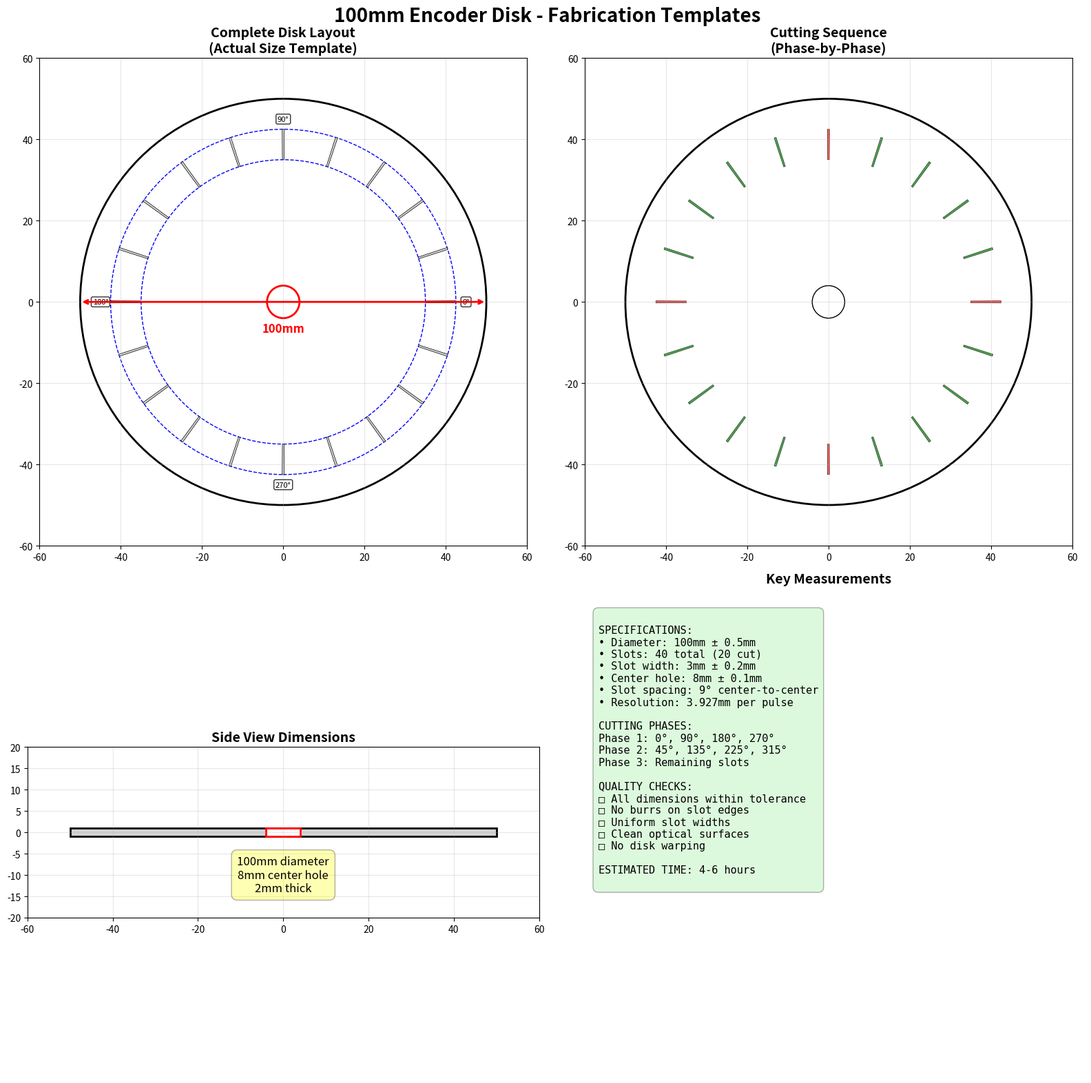

Write the Python code that produced this figure.
#!/usr/bin/env python3
"""
Simple illustration generator for 100mm encoder disk
"""

import os
import math
import matplotlib.pyplot as plt
import matplotlib.patches as patches
import numpy as np
from matplotlib.patches import Circle, Wedge, Rectangle


def create_illustrations():
    # Create illustrations directory
    if not os.path.exists("illustrations"):
        os.makedirs("illustrations")

    # Disk specifications
    diameter = 100  # mm
    slots = 40
    slot_width = 3  # mm
    center_hole = 8  # mm
    slot_start_radius = 70  # mm
    slot_end_radius = 85  # mm

    # Create template diagram
    print("Creating disk template...")
    fig, ((ax1, ax2), (ax3, ax4)) = plt.subplots(2, 2, figsize=(16, 16), dpi=300)
    fig.suptitle('100mm Encoder Disk - Fabrication Templates', fontsize=20, fontweight='bold')

    # Template 1: Complete disk layout
    ax1.set_title('Complete Disk Layout\n(Actual Size Template)', fontsize=14, fontweight='bold')
    ax1.set_xlim(-60, 60)
    ax1.set_ylim(-60, 60)
    ax1.set_aspect('equal')
    ax1.grid(True, alpha=0.3)

    # Draw outer circle
    outer_circle = Circle((0, 0), 50, fill=False, edgecolor='black', linewidth=2)
    ax1.add_patch(outer_circle)

    # Draw center hole
    center_hole_patch = Circle((0, 0), 4, fill=False, edgecolor='red', linewidth=2)
    ax1.add_patch(center_hole_patch)

    # Draw slot areas
    inner_slot_circle = Circle((0, 0), 35, fill=False, edgecolor='blue', linewidth=1, linestyle='--')
    outer_slot_circle = Circle((0, 0), 42.5, fill=False, edgecolor='blue', linewidth=1, linestyle='--')
    ax1.add_patch(inner_slot_circle)
    ax1.add_patch(outer_slot_circle)

    # Draw slots
    for i in range(slots):
        angle = i * 360 / slots
        slot_width_angle = math.degrees(slot_width / (2 * math.pi * 38.75))

        # Draw every other slot as cut out
        if i % 2 == 0:
            wedge = Wedge((0, 0), 42.5, angle - slot_width_angle/2, angle + slot_width_angle/2,
                         width=7.5, facecolor='lightgray', edgecolor='black', linewidth=0.5)
            ax1.add_patch(wedge)

        # Mark every 10th slot with angle
        if i % 10 == 0:
            angle_rad = math.radians(angle)
            x = 45 * math.cos(angle_rad)
            y = 45 * math.sin(angle_rad)
            ax1.text(x, y, f'{angle:.0f}°', ha='center', va='center', fontsize=8,
                    bbox=dict(boxstyle='round,pad=0.2', facecolor='white', alpha=0.8))

    # Add dimensions
    ax1.annotate('', xy=(50, 0), xytext=(-50, 0),
                arrowprops=dict(arrowstyle='<->', color='red', lw=2))
    ax1.text(0, -5, '100mm', ha='center', va='top', fontsize=12, fontweight='bold', color='red')

    # Template 2: Cutting sequence
    ax2.set_title('Cutting Sequence\n(Phase-by-Phase)', fontsize=14, fontweight='bold')
    ax2.set_xlim(-60, 60)
    ax2.set_ylim(-60, 60)
    ax2.set_aspect('equal')
    ax2.grid(True, alpha=0.3)

    # Draw basic circles
    outer_circle2 = Circle((0, 0), 50, fill=False, edgecolor='black', linewidth=2)
    center_hole2 = Circle((0, 0), 4, fill=False, edgecolor='black', linewidth=1)
    ax2.add_patch(outer_circle2)
    ax2.add_patch(center_hole2)

    # Show cutting phases with different colors
    phase_colors = ['red', 'blue', 'green', 'orange']
    for i in range(slots):
        if i % 2 == 0:  # Only cut slots
            angle = i * 360 / slots
            slot_width_angle = math.degrees(slot_width / (2 * math.pi * 38.75))

            # Determine phase
            if i % 10 == 0:  # Every 10th slot
                phase = 0
            elif i % 5 == 0:  # Every 5th slot not covered
                phase = 1
            else:
                phase = 2

            wedge = Wedge((0, 0), 42.5, angle - slot_width_angle/2, angle + slot_width_angle/2,
                         width=7.5, facecolor=phase_colors[phase], alpha=0.7,
                         edgecolor='black', linewidth=0.5)
            ax2.add_patch(wedge)

    # Template 3: Side view with dimensions
    ax3.set_title('Side View Dimensions', fontsize=14, fontweight='bold')
    ax3.set_xlim(-60, 60)
    ax3.set_ylim(-20, 20)
    ax3.set_aspect('equal')
    ax3.grid(True, alpha=0.3)

    # Draw side view
    disk_rect = Rectangle((-50, -1), 100, 2, facecolor='lightgray', edgecolor='black', linewidth=2)
    ax3.add_patch(disk_rect)

    # Draw center hole
    hole_rect = Rectangle((-4, -1), 8, 2, facecolor='white', edgecolor='red', linewidth=2)
    ax3.add_patch(hole_rect)

    # Add key dimensions
    ax3.text(0, -10, '100mm diameter\n8mm center hole\n2mm thick',
            ha='center', va='center', fontsize=12,
            bbox=dict(boxstyle='round,pad=0.5', facecolor='yellow', alpha=0.3))

    # Template 4: Slot reference table
    ax4.set_title('Key Measurements', fontsize=14, fontweight='bold')
    ax4.axis('off')

    specs_text = f"""
SPECIFICATIONS:
• Diameter: 100mm ± 0.5mm
• Slots: 40 total (20 cut)
• Slot width: 3mm ± 0.2mm
• Center hole: 8mm ± 0.1mm
• Slot spacing: 9° center-to-center
• Resolution: 3.927mm per pulse

CUTTING PHASES:
Phase 1: 0°, 90°, 180°, 270°
Phase 2: 45°, 135°, 225°, 315°
Phase 3: Remaining slots

QUALITY CHECKS:
□ All dimensions within tolerance
□ No burrs on slot edges
□ Uniform slot widths
□ Clean optical surfaces
□ No disk warping

ESTIMATED TIME: 4-6 hours
    """

    ax4.text(0.05, 0.95, specs_text, transform=ax4.transAxes, fontsize=11,
            verticalalignment='top', fontfamily='monospace',
            bbox=dict(boxstyle='round,pad=0.5', facecolor='lightgreen', alpha=0.3))

    # Save template
    template_path = os.path.join("illustrations", "100mm_encoder_disk_template.png")
    plt.tight_layout()
    plt.savefig(template_path, dpi=300, bbox_inches='tight')
    plt.close()
    print(f"✓ Template saved: {template_path}")

    # Create angle reference chart
    print("Creating angle reference chart...")
    fig, ax = plt.subplots(1, 1, figsize=(12, 16), dpi=300)
    fig.suptitle('100mm Encoder Disk - Slot Position Reference', fontsize=20, fontweight='bold')

    ax.axis('off')

    # Create slot position table
    table_text = "SLOT POSITION REFERENCE TABLE\n"
    table_text += "=" * 50 + "\n\n"

    # Create table in columns
    for row in range(10):  # 10 rows
        line = ""
        for col in range(4):  # 4 columns
            slot_num = row * 4 + col + 1
            if slot_num <= slots:
                angle = (slot_num - 1) * 360 / slots
                line += f"Slot {slot_num:2d}: {angle:5.1f}°    "
            else:
                line += "               "
        table_text += line + "\n"

    table_text += "\n" + "=" * 50 + "\n\n"
    table_text += "CUTTING SEQUENCE REFERENCE:\n\n"
    table_text += "Phase 1 (First - structural slots):\n"
    phase1_slots = [1, 11, 21, 31]  # 90° spacing
    table_text += f"Slots: {', '.join(map(str, phase1_slots))}\n"
    table_text += f"Angles: {', '.join([f'{(s-1)*360/slots:.1f}°' for s in phase1_slots])}\n\n"

    table_text += "Phase 2 (Secondary structural):\n"
    phase2_slots = [6, 16, 26, 36]  # 45° offset
    table_text += f"Slots: {', '.join(map(str, phase2_slots))}\n"
    table_text += f"Angles: {', '.join([f'{(s-1)*360/slots:.1f}°' for s in phase2_slots])}\n\n"

    table_text += "Phase 3 (Remaining even slots):\n"
    remaining_slots = [i for i in range(2, slots+1, 2) if i not in phase1_slots + phase2_slots]
    table_text += f"Slots: {', '.join(map(str, remaining_slots))}\n\n"

    table_text += "NOTES:\n"
    table_text += "• Only cut EVEN numbered slots (20 total)\n"
    table_text += "• Leave ODD numbered slots solid\n"
    table_text += "• Follow cutting sequence to prevent warping\n"
    table_text += "• Take breaks every 10 slots\n"
    table_text += "• Check dimensions frequently\n"

    ax.text(0.05, 0.95, table_text, transform=ax.transAxes, fontsize=12,
           verticalalignment='top', fontfamily='monospace',
           bbox=dict(boxstyle='round,pad=1', facecolor='lightyellow', alpha=0.8))

    # Save reference chart
    chart_path = os.path.join("illustrations", "100mm_encoder_reference_chart.png")
    plt.tight_layout()
    plt.savefig(chart_path, dpi=300, bbox_inches='tight')
    plt.close()
    print(f"✓ Reference chart saved: {chart_path}")

    print("\n" + "="*60)
    print("PRINT-READY ILLUSTRATIONS GENERATED!")
    print("="*60)
    print(f"Files created in 'illustrations' folder:")
    print(f"1. 100mm_encoder_disk_template.png")
    print(f"2. 100mm_encoder_reference_chart.png")
    print(f"\nThese files are optimized for printing at 300 DPI")
    print(f"Print on A4/Letter size paper for workshop use")


if __name__ == "__main__":
    create_illustrations()
